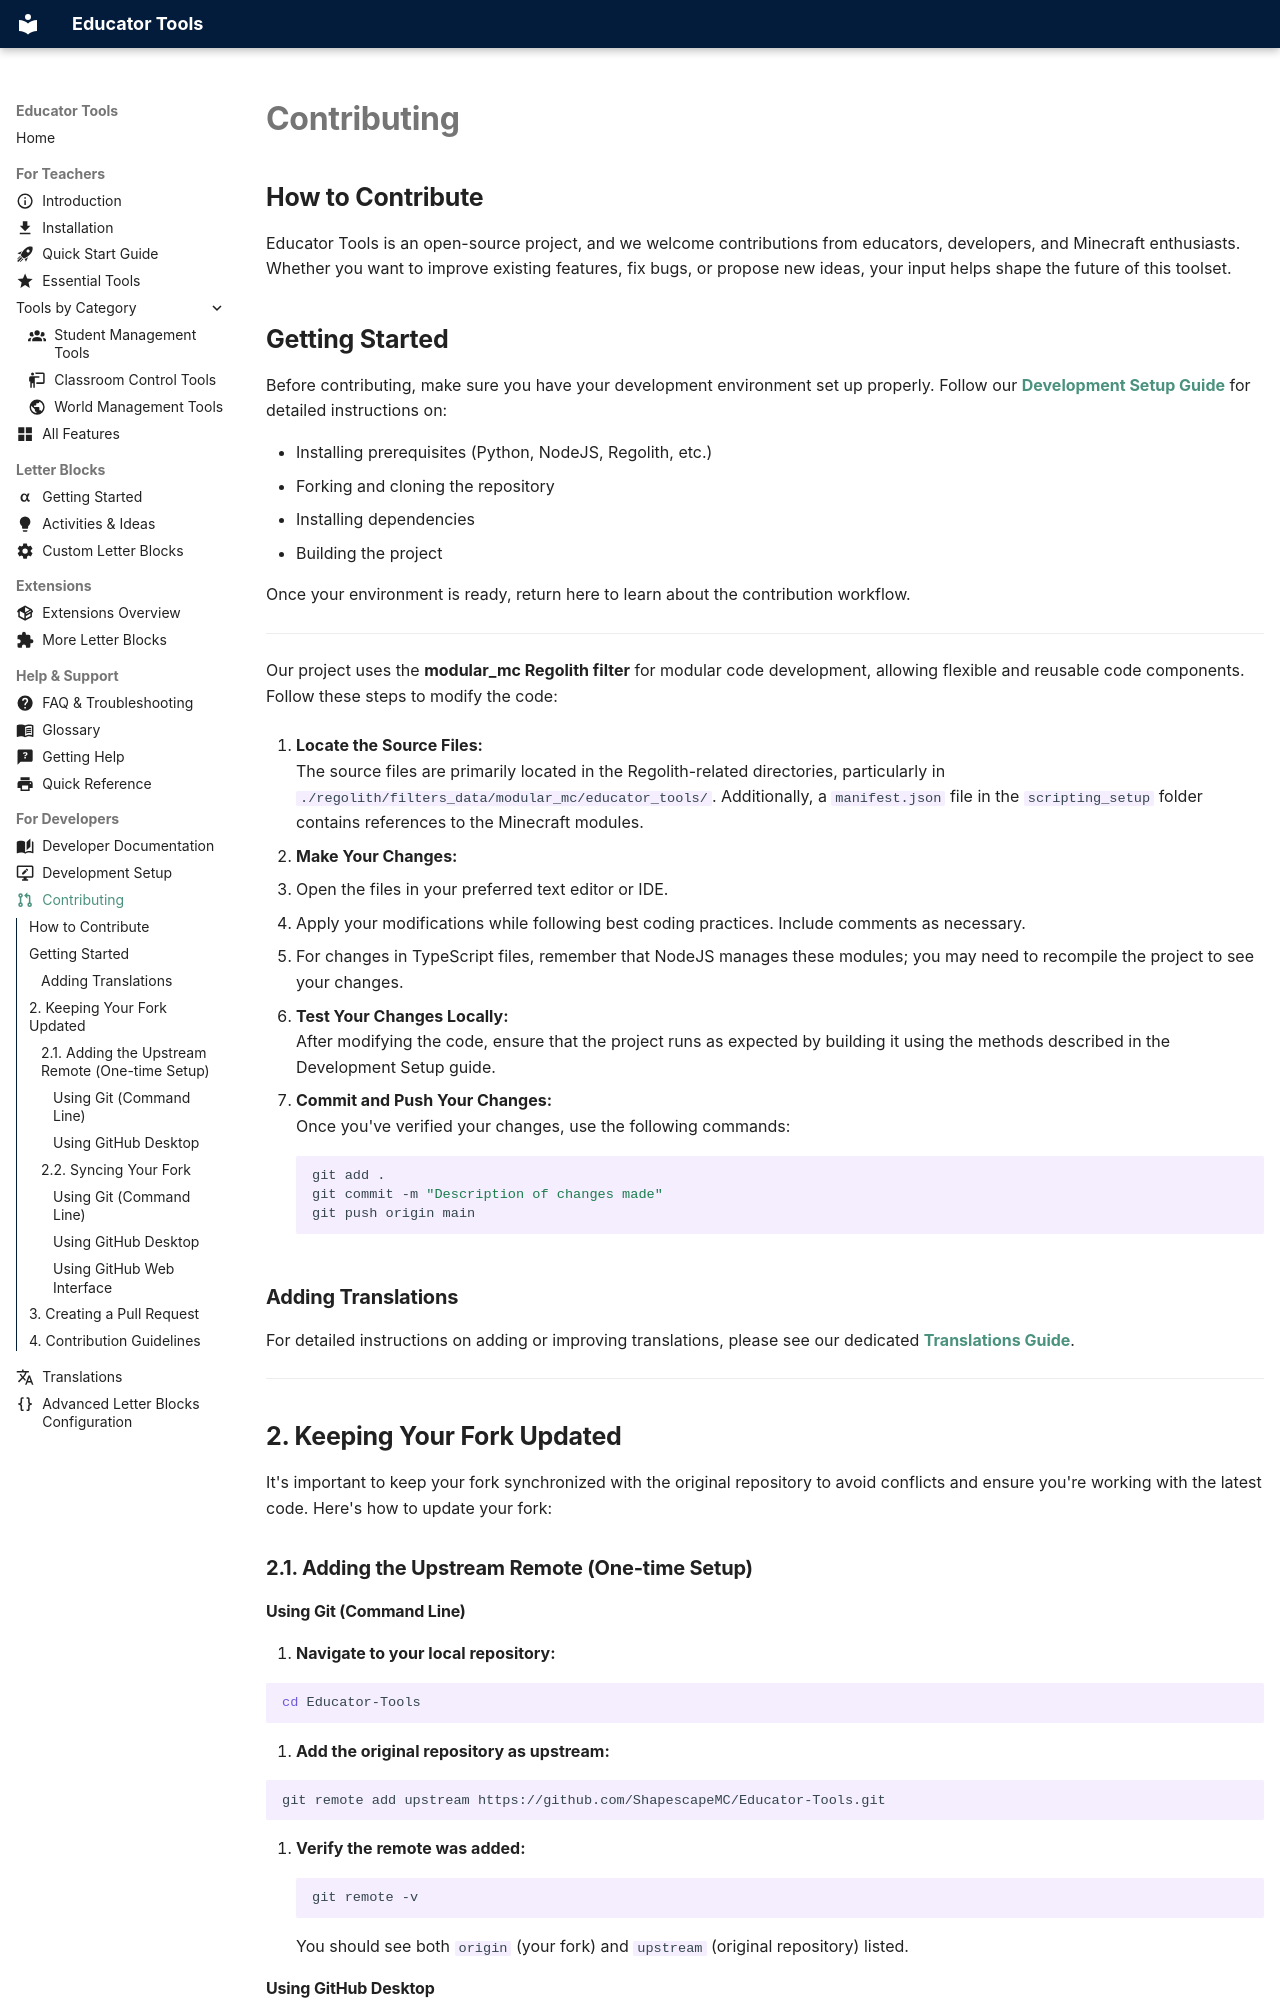

repository: ShapescapeMC/Educator-Tools · page: Contributing/index.html · generator: mkdocs

---
icon: material/source-pull
---

## How to Contribute

Educator Tools is an open-source project, and we welcome contributions from educators, developers, and Minecraft enthusiasts.
Whether you want to improve existing features, fix bugs, or propose new ideas, your input helps shape the future of this toolset.

## Getting Started

Before contributing, make sure you have your development environment set up properly. Follow our **[Development Setup Guide](Development-Setup.md)** for detailed instructions on:

- Installing prerequisites (Python, NodeJS, Regolith, etc.)
- Forking and cloning the repository
- Installing dependencies
- Building the project

Once your environment is ready, return here to learn about the contribution workflow.

---

Our project uses the **modular_mc Regolith filter** for modular code development, allowing flexible and reusable code components. Follow these steps to modify the code:

1. **Locate the Source Files:**  
   The source files are primarily located in the Regolith-related directories, particularly in `./regolith/filters_data/modular_mc/educator_tools/`. Additionally, a `manifest.json` file in the `scripting_setup` folder contains references to the Minecraft modules.

2. **Make Your Changes:**

   - Open the files in your preferred text editor or IDE.
   - Apply your modifications while following best coding practices. Include comments as necessary.
   - For changes in TypeScript files, remember that NodeJS manages these modules; you may need to recompile the project to see your changes.

3. **Test Your Changes Locally:**  
   After modifying the code, ensure that the project runs as expected by building it using the methods described in the Development Setup guide.

4. **Commit and Push Your Changes:**  
   Once you've verified your changes, use the following commands:
   ```bash
   git add .
   git commit -m "Description of changes made"
   git push origin main
   ```

### Adding Translations

For detailed instructions on adding or improving translations, please see our dedicated **[Translations Guide](Translations.md)**.

---

## 2. Keeping Your Fork Updated

It's important to keep your fork synchronized with the original repository to avoid conflicts and ensure you're working with the latest code. Here's how to update your fork:

### 2.1. Adding the Upstream Remote (One-time Setup)

#### Using Git (Command Line)

1. **Navigate to your local repository:**

   ```bash
   cd Educator-Tools
   ```

2. **Add the original repository as upstream:**

   ```bash
   git remote add upstream https://github.com/ShapescapeMC/Educator-Tools.git
   ```

3. **Verify the remote was added:**
   ```bash
   git remote -v
   ```
   You should see both `origin` (your fork) and `upstream` (original repository) listed.
